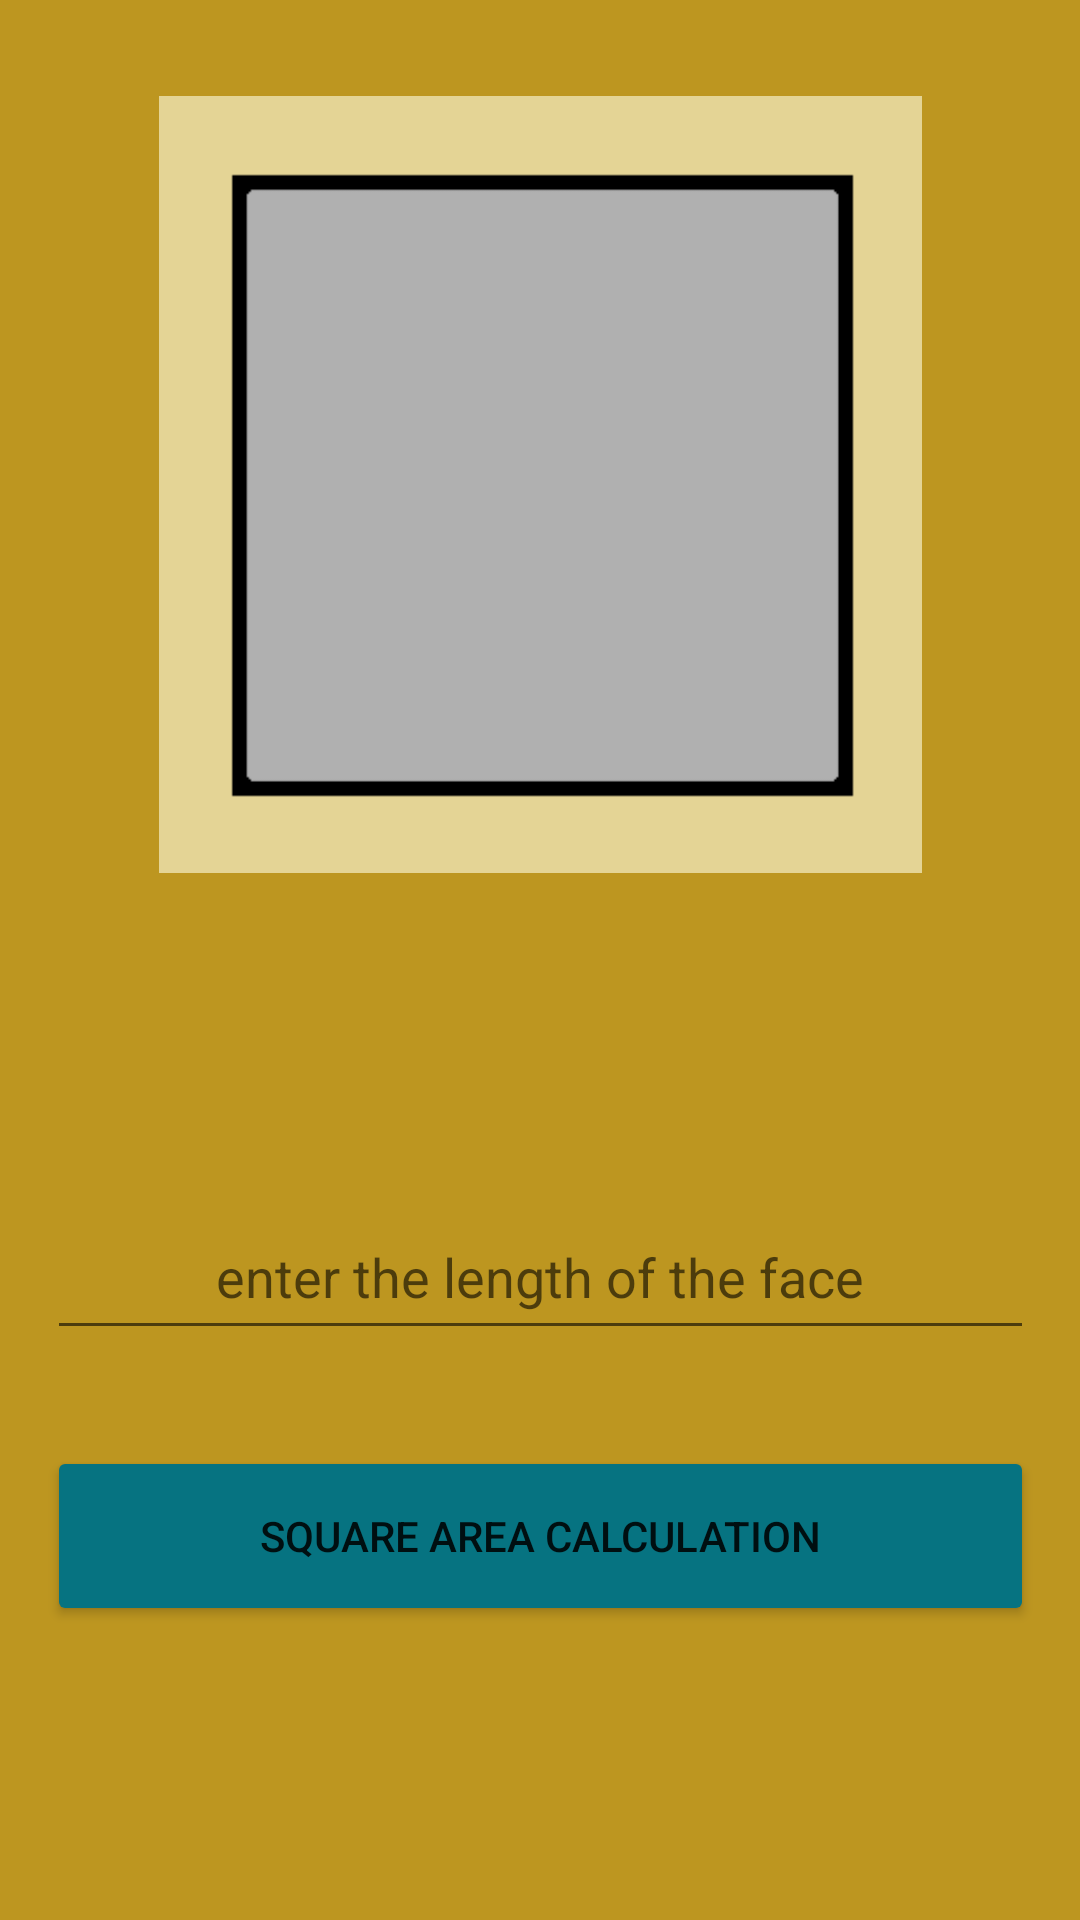

Android layout source for this screen:
<!-- AndroidManifest.xml: application theme Theme.SquearFigures -->
<!-- res/layout/activity_squear.xml -->
<?xml version="1.0" encoding="utf-8"?>
<androidx.constraintlayout.widget.ConstraintLayout xmlns:android="http://schemas.android.com/apk/res/android"
    xmlns:app="http://schemas.android.com/apk/res-auto"
    xmlns:tools="http://schemas.android.com/tools"
    android:layout_width="match_parent"
    android:layout_height="match_parent"
    android:background="#BD9620"
    tools:context=".SquearActivity">

    <ImageView
        android:id="@+id/ivActSq"
        android:layout_width="359dp"
        android:layout_height="259dp"
        android:layout_marginTop="32dp"
        app:layout_constraintEnd_toEndOf="parent"
        app:layout_constraintStart_toStartOf="parent"
        app:layout_constraintTop_toTopOf="parent"
        app:srcCompat="@drawable/squear" />

    <TextView
        android:id="@+id/tvActSq"
        android:layout_width="334dp"
        android:layout_height="43dp"
        android:layout_marginTop="32dp"
        android:gravity="center"
        android:textColor="#090909"
        android:textSize="20sp"
        app:layout_constraintEnd_toEndOf="parent"
        app:layout_constraintStart_toStartOf="parent"
        app:layout_constraintTop_toBottomOf="@+id/ivActSq" />

    <EditText
        android:id="@+id/etActSq"
        android:layout_width="329dp"
        android:layout_height="52dp"
        android:layout_marginTop="32dp"
        android:ems="10"
        android:gravity="center"
        android:hint="enter the length of the face"
        android:inputType="textPersonName"
        app:layout_constraintEnd_toEndOf="parent"
        app:layout_constraintStart_toStartOf="parent"
        app:layout_constraintTop_toBottomOf="@+id/tvActSq" />

    <Button
        android:id="@+id/btActSq"
        android:layout_width="329dp"
        android:layout_height="60dp"
        android:layout_marginTop="32dp"
        android:backgroundTint="#067381"
        android:text="Square area calculation"
        app:layout_constraintEnd_toEndOf="@+id/etActSq"
        app:layout_constraintStart_toStartOf="@+id/etActSq"
        app:layout_constraintTop_toBottomOf="@+id/etActSq" />
</androidx.constraintlayout.widget.ConstraintLayout>
<!-- resources referenced by this layout -->
<resources>
  <!-- drawable squear: png bitmap (drawable-v24, 1422 bytes) -->
  <style name="Theme.SquearFigures" parent="Theme.MaterialComponents.DayNight.DarkActionBar">
          
          <item name="colorPrimary">@color/purple_500</item>
          <item name="colorPrimaryVariant">@color/purple_700</item>
          <item name="colorOnPrimary">@color/white</item>
          
          <item name="colorSecondary">@color/teal_200</item>
          <item name="colorSecondaryVariant">@color/teal_700</item>
          <item name="colorOnSecondary">@color/black</item>
          
          <item name="android:statusBarColor" tools:targetApi="l">?attr/colorPrimaryVariant</item>
          
      </style>
  <color name="purple_500">#D6BD75</color>
  <color name="purple_700">#D39842</color>
  <color name="white">#FFFFFFFF</color>
  <color name="teal_200">#FF03DAC5</color>
  <color name="teal_700">#FF018786</color>
  <color name="black">#FF000000</color>
</resources>
